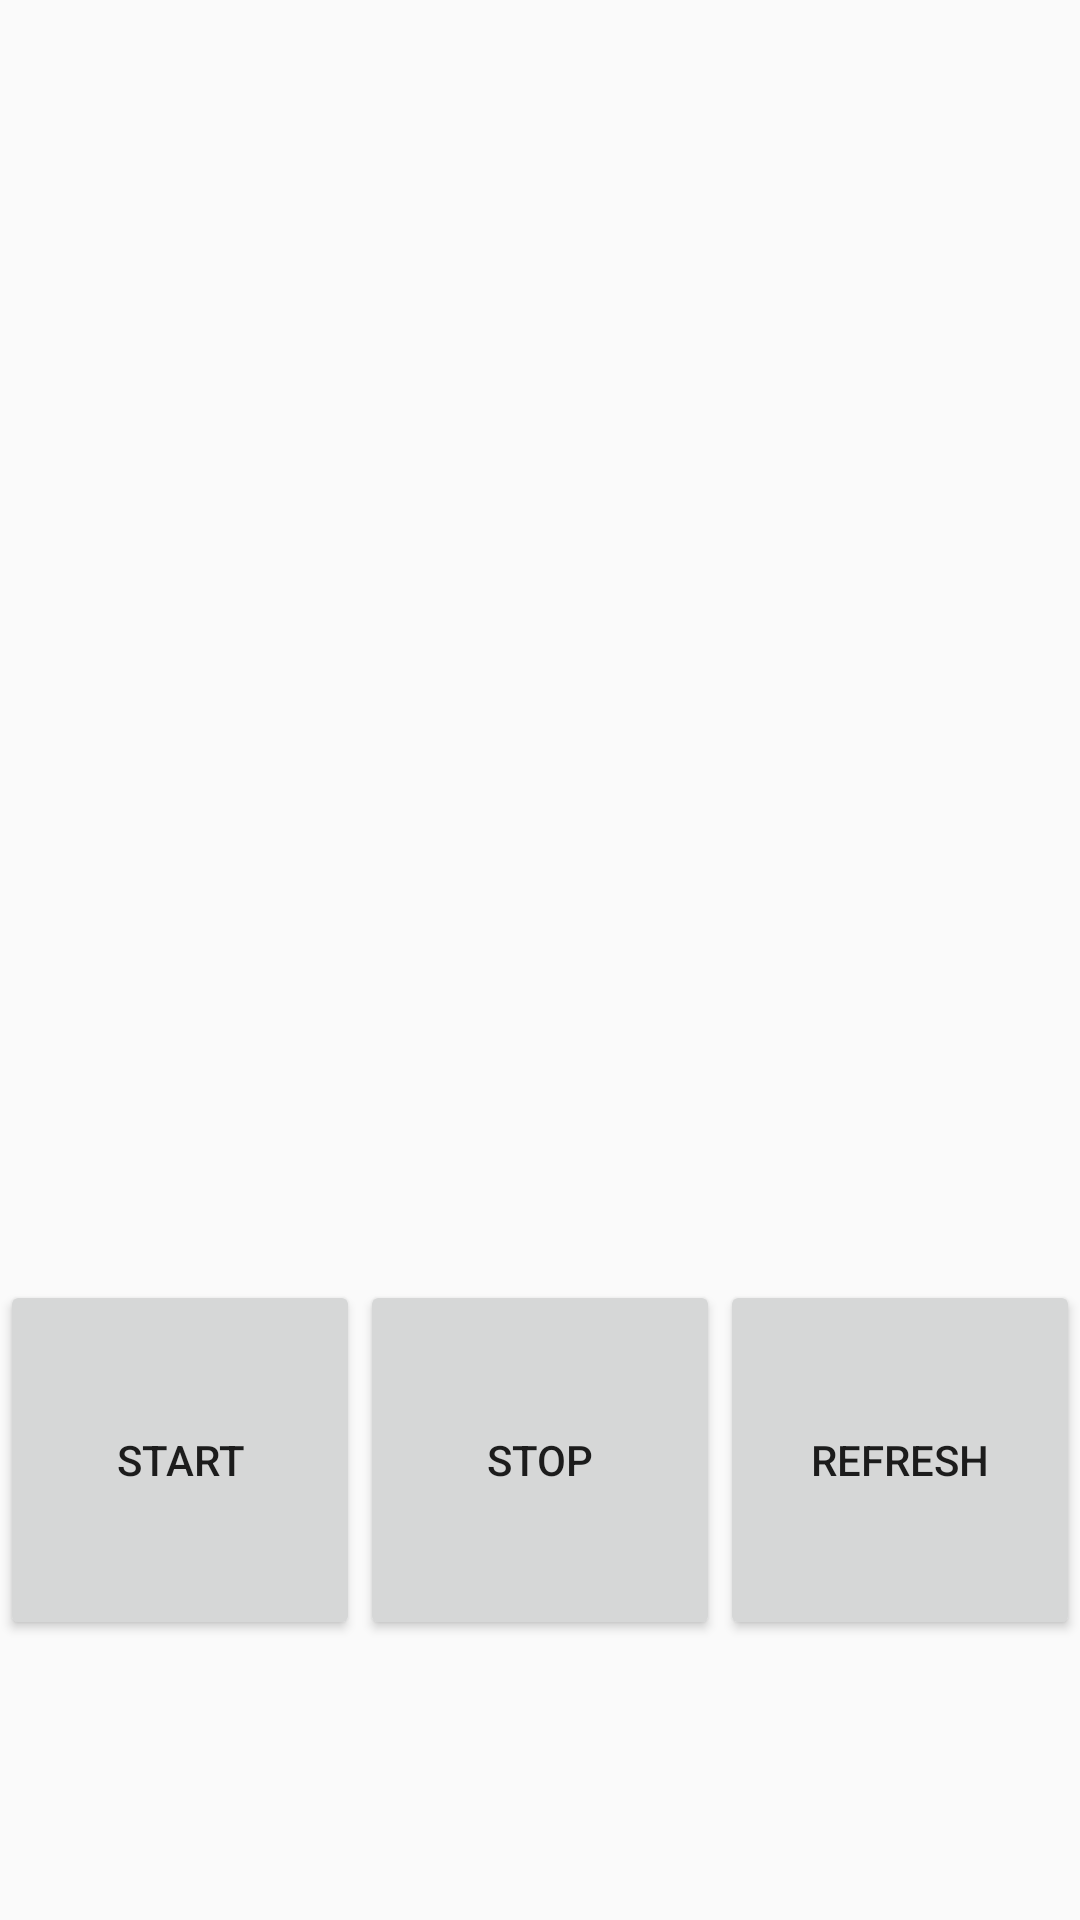

Android layout source for this screen:
<!-- AndroidManifest.xml: application theme AppTheme -->
<!-- res/layout/fragment_stopwatch.xml -->
<?xml version="1.0" encoding="utf-8"?>
<LinearLayout xmlns:android="http://schemas.android.com/apk/res/android"
    xmlns:tools="http://schemas.android.com/tools"
    android:orientation="vertical" android:layout_width="match_parent"
    android:layout_height="match_parent">

    <LinearLayout
        android:orientation="horizontal"
        android:layout_width="match_parent"
        android:layout_height="match_parent"
        android:layout_weight="1">

        <TextView
            android:layout_width="wrap_content"
            android:id="@+id/tvTimer"
            android:layout_weight="1"
            android:layout_height="wrap_content"
            tools:text="00:00:00:00"
            android:textSize="64sp"
            android:layout_gravity="center_vertical"
            android:textAlignment="center" />
    </LinearLayout>

    <LinearLayout
        android:orientation="horizontal"
        android:layout_width="match_parent"
        android:layout_height="match_parent"
        android:layout_weight="2">

        <Button
            android:text="@string/start"
            android:layout_width="wrap_content"
            android:id="@+id/btn_start"
            android:layout_weight="1"
            android:layout_height="120dp" />

        <Button
            android:text="@string/stop"
            android:layout_width="wrap_content"
            android:id="@+id/btn_stop"
            android:layout_weight="1"
            android:layout_height="120dp" />

        <Button
            android:text="@string/refresh"
            android:layout_width="wrap_content"
            android:id="@+id/btn_refresh"
            android:layout_weight="1"
            android:layout_height="120dp" />
    </LinearLayout>

</LinearLayout>
<!-- resources referenced by this layout -->
<resources>
  <string name="refresh">Refresh</string>
  <string name="start">Start</string>
  <string name="stop">Stop</string>
  <style name="AppTheme" parent="Theme.AppCompat.Light.DarkActionBar">
          
          <item name="colorPrimary">@color/colorPrimary</item>
          <item name="colorPrimaryDark">@color/colorPrimaryDark</item>
          <item name="colorAccent">@color/colorAccent</item>
      </style>
  <color name="colorPrimary">#3F51B5</color>
  <color name="colorPrimaryDark">#303F9F</color>
  <color name="colorAccent">#FF4081</color>
</resources>
